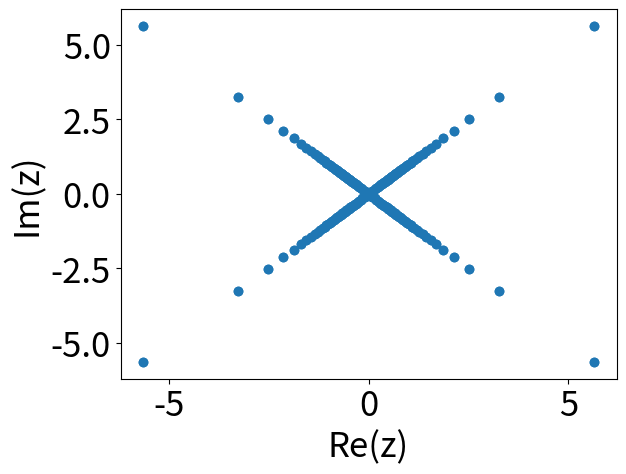

Source code (Python):
import numpy as np
from matplotlib import pyplot as plt

plt.rcParams.update({"font.size": 25})


def plot_zeros(magnetization_coefficient, number_of_spins):
    zeros = []
    for n in range(4 * magnetization_coefficient):
        n_exp = np.exp(2j * np.pi / (4 * magnetization_coefficient) * n)
        for m in range(number_of_spins):
            m_exp = np.exp(2j * np.pi * m / number_of_spins)
            print((n, m))
            zero = n_exp * (
                (m_exp * np.exp(1j * np.pi / number_of_spins) + 1)
                / (m_exp * np.exp(1j * np.pi / number_of_spins) - 1)
            ) ** (1 / (2 * magnetization_coefficient))
            zeros.append(zero)

    # plot zeros
    plt.plot(np.real(zeros), np.imag(zeros), "o")
    plt.xlabel("Re(z)")
    plt.ylabel("Im(z)")
    plt.show()


if __name__ == "__main__":
    plot_zeros(magnetization_coefficient=1, number_of_spins=100)
